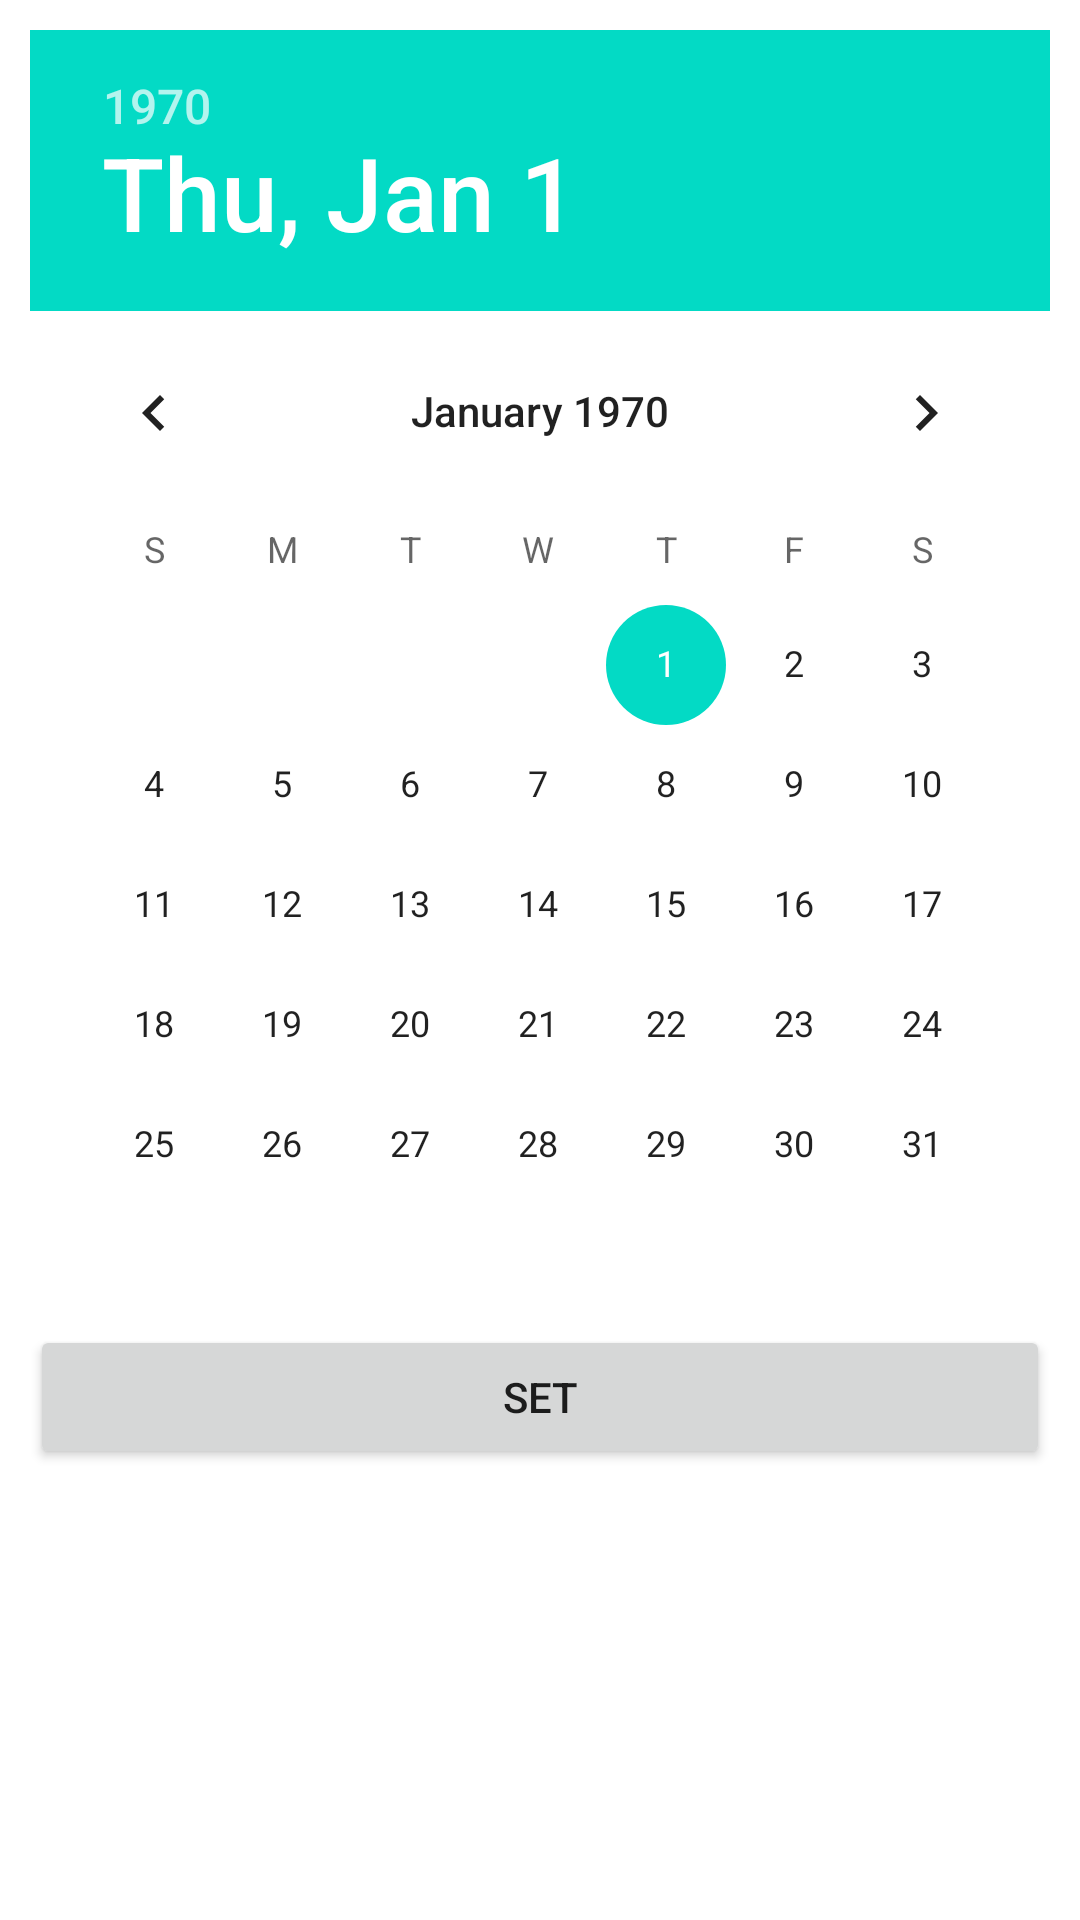

Layout XML and referenced resources for this Android screen:
<!-- AndroidManifest.xml: application theme Theme.BasicApplicationFunction -->
<!-- res/layout/date_picker.xml -->
<?xml version="1.0" encoding="utf-8"?>
<androidx.constraintlayout.widget.ConstraintLayout
    xmlns:android="http://schemas.android.com/apk/res/android"
    xmlns:app="http://schemas.android.com/apk/res-auto"
    xmlns:tools="http://schemas.android.com/tools"
    android:orientation="vertical"
    android:layout_width="match_parent"
    android:padding="10dp"
    android:layout_height="match_parent">

    <DatePicker
        android:id="@+id/datepicker"
        android:layout_width="wrap_content"
        android:layout_height="wrap_content"
        android:calendarViewShown="true"
        android:spinnersShown="false"
        app:layout_constraintEnd_toEndOf="parent"
        app:layout_constraintStart_toStartOf="parent"
        app:layout_constraintTop_toTopOf="parent"
        />

    <Button
        android:id="@+id/datetimeset"
        android:layout_width="match_parent"
        android:layout_height="0dp"
        android:layout_weight="1"
        android:text="Set"
        app:layout_constraintEnd_toEndOf="parent"
        app:layout_constraintStart_toStartOf="parent"
        app:layout_constraintTop_toBottomOf="@+id/datepicker" />
</androidx.constraintlayout.widget.ConstraintLayout>
<!-- resources referenced by this layout -->
<resources>
  <style name="Theme.BasicApplicationFunction" parent="Theme.MaterialComponents.DayNight.NoActionBar">
          
          <item name="colorPrimary">@color/purple_500</item>
          <item name="colorPrimaryVariant">@color/purple_700</item>
          <item name="colorOnPrimary">@color/white</item>
          
          <item name="colorSecondary">@color/teal_200</item>
          <item name="colorSecondaryVariant">@color/teal_700</item>
          <item name="colorOnSecondary">@color/black</item>
          
          <item name="android:statusBarColor" tools:targetApi="l">?attr/colorPrimaryVariant</item>
          
      </style>
  <color name="purple_500">#FF6200EE</color>
  <color name="purple_700">#FF3700B3</color>
  <color name="white">#FFFFFFFF</color>
  <color name="teal_200">#FF03DAC5</color>
  <color name="teal_700">#FF018786</color>
  <color name="black">#FF000000</color>
</resources>
